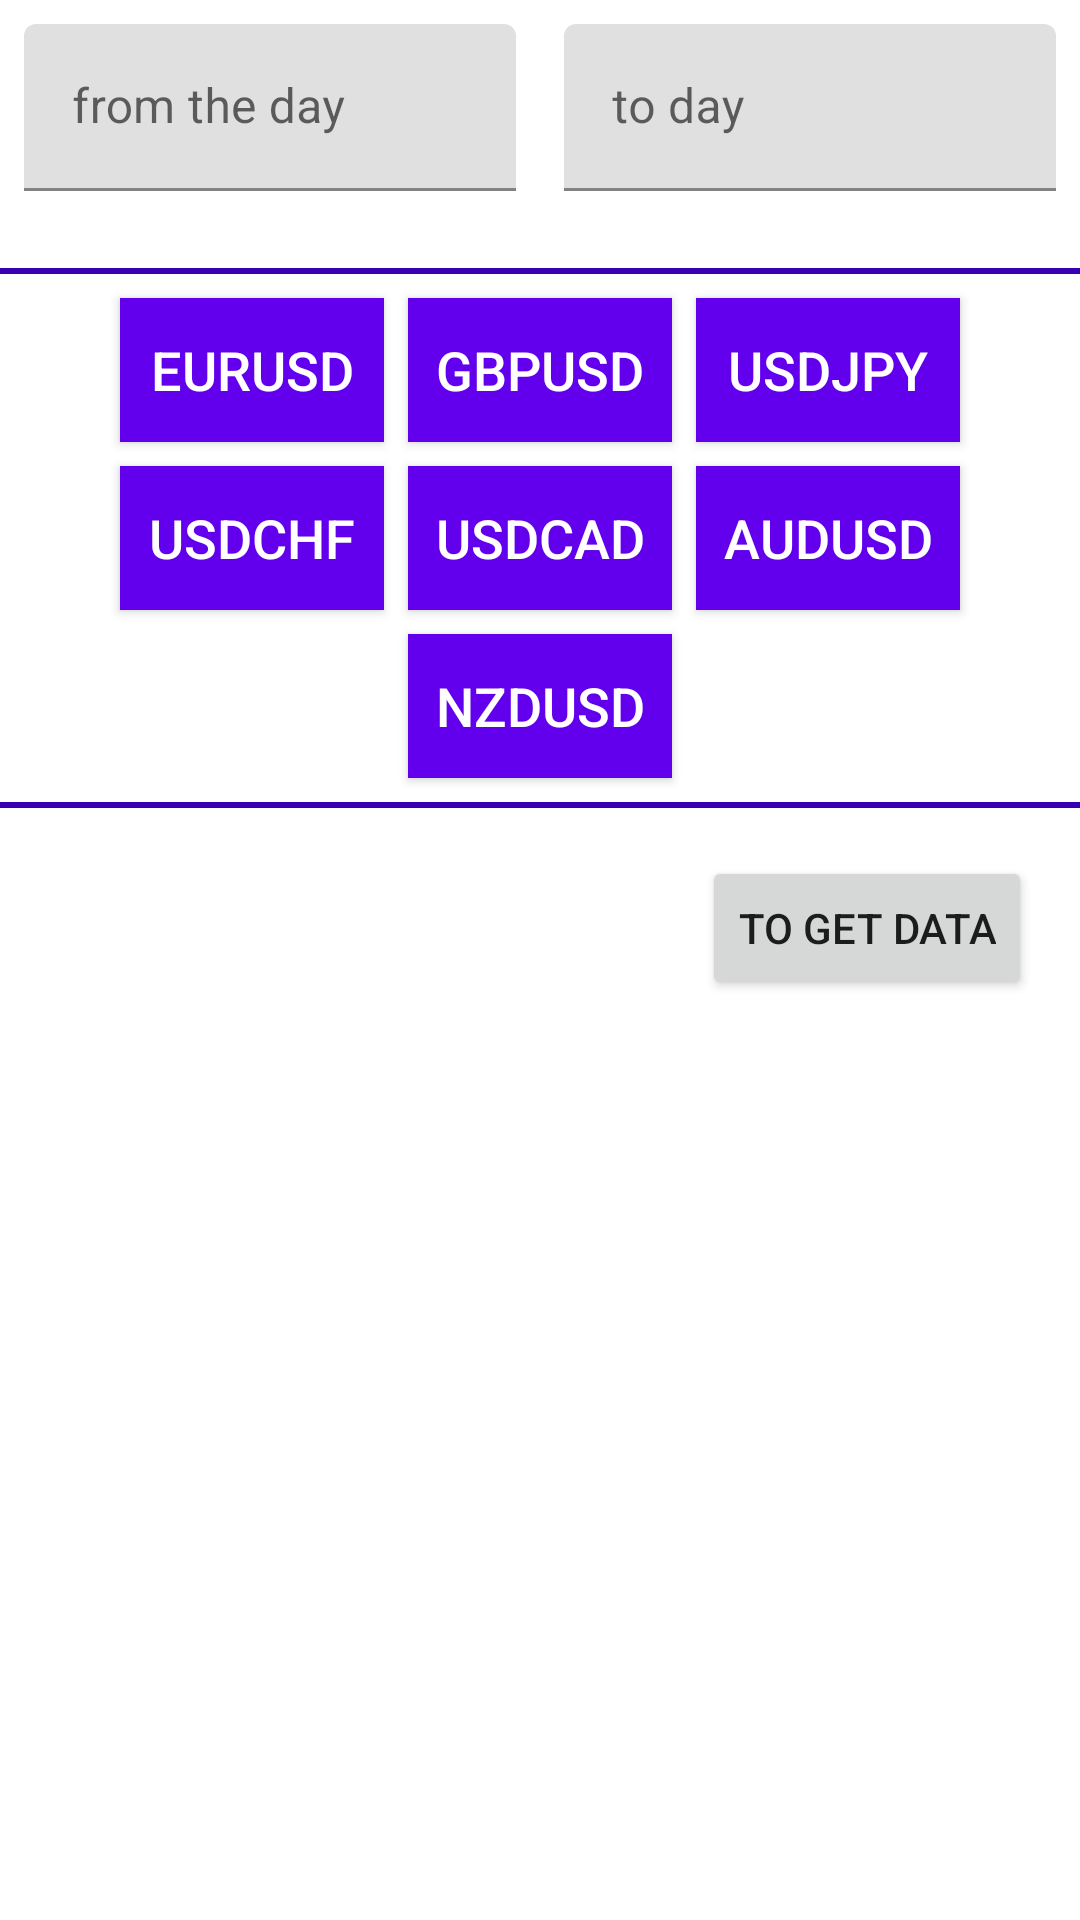

Reconstruct the res/layout file that produces this screen, plus the resources it refers to.
<!-- AndroidManifest.xml: application theme AppTheme -->
<!-- res/layout/fragment_parameter_selection.xml -->
<?xml version="1.0" encoding="utf-8"?>
<ScrollView
    xmlns:android="http://schemas.android.com/apk/res/android"
    android:layout_width="match_parent"
    android:layout_height="wrap_content"
    android:layout_margin="@dimen/indent_big"
    android:layout_gravity="center">

    <LinearLayout
        android:orientation="vertical"
        android:layout_width="match_parent"
        android:layout_height="wrap_content"
        android:showDividers="middle"
        android:divider="@drawable/separator">

        <include layout="@layout/block_date_picker"/>

        <include layout="@layout/block_tool_selection_buttons"/>

        <Button
            android:id="@+id/but_send"
            android:layout_gravity="end"
            android:layout_width="wrap_content"
            android:layout_height="wrap_content"
            android:text="@string/but_to_get_data"
            android:layout_margin="@dimen/indent_big"/>

    </LinearLayout>

</ScrollView>
<!-- res/layout/block_date_picker.xml (included above) -->
<?xml version="1.0" encoding="utf-8"?>
<LinearLayout
    xmlns:android="http://schemas.android.com/apk/res/android"
    xmlns:app="http://schemas.android.com/apk/res-auto"
    android:orientation="horizontal"
    android:weightSum="2"
    android:layout_width="match_parent"
    android:layout_height="wrap_content"
    android:layout_marginTop="@dimen/indent"
    android:baselineAligned="false">

    <com.google.android.material.textfield.TextInputLayout
        android:id="@+id/til_date_begin"
        android:layout_weight="1"
        android:layout_width="0dp"
        android:layout_height="wrap_content"
        android:layout_marginStart="@dimen/indent"
        android:layout_marginEnd="@dimen/indent"
        style="@style/textfieldTextInputLayout"
        app:errorEnabled="true"
        app:hintEnabled="true"
        app:hintAnimationEnabled="true">

        <com.google.android.material.textfield.TextInputEditText
            android:id="@+id/tiet_date_begin"
            android:layout_width="match_parent"
            android:layout_height="wrap_content"
            android:hint="@string/from_day"
            android:focusableInTouchMode="false"
            android:textAlignment="center" />
    </com.google.android.material.textfield.TextInputLayout>

    <com.google.android.material.textfield.TextInputLayout
        android:id="@+id/til_date_end"
        android:layout_weight="1"
        android:layout_width="0dp"
        android:layout_height="wrap_content"
        android:layout_marginStart="@dimen/indent"
        android:layout_marginEnd="@dimen/indent"
        style="@style/textfieldTextInputLayout"
        app:errorEnabled="true"
        app:hintEnabled="true"
        app:hintAnimationEnabled="true">

        <com.google.android.material.textfield.TextInputEditText
            android:id="@+id/tiet_date_end"
            android:layout_width="match_parent"
            android:layout_height="wrap_content"
            android:hint="@string/to_day"
            android:focusableInTouchMode="false"
            android:textAlignment="center" />
    </com.google.android.material.textfield.TextInputLayout>

</LinearLayout>
<!-- res/layout/block_tool_selection_buttons.xml (included above) -->
<?xml version="1.0" encoding="utf-8"?>
<GridLayout
    xmlns:android="http://schemas.android.com/apk/res/android"
    android:orientation="horizontal"
    android:layout_width="wrap_content"
    android:layout_height="wrap_content"
    android:layout_margin="@dimen/indent_small"
    android:layout_gravity="center_horizontal"
    android:columnCount="3">

    <ToggleButton
        android:id="@+id/but_EURUSD"
        android:layout_margin="@dimen/indent_small"
        android:textSize="@dimen/text_size_info"
        android:textColor="#FFF"
        android:background="@drawable/tool_button_state"
        android:textOff="@string/eurusd"
        android:textOn="@string/eurusd"/>

    <ToggleButton
        android:id="@+id/but_GBPUSD"
        android:layout_margin="@dimen/indent_small"
        android:textSize="@dimen/text_size_info"
        android:textColor="#FFF"
        android:background="@drawable/tool_button_state"
        android:textOff="@string/gbpusd"
        android:textOn="@string/gbpusd"/>

    <ToggleButton
        android:id="@+id/but_USDJPY"
        android:layout_margin="@dimen/indent_small"
        android:textSize="@dimen/text_size_info"
        android:textColor="#FFF"
        android:background="@drawable/tool_button_state"
        android:textOff="@string/usdjpy"
        android:textOn="@string/usdjpy"/>

    <ToggleButton
        android:id="@+id/but_USDCHF"
        android:layout_margin="@dimen/indent_small"
        android:textSize="@dimen/text_size_info"
        android:textColor="#FFF"
        android:background="@drawable/tool_button_state"
        android:textOff="@string/usdchf"
        android:textOn="@string/usdchf"/>

    <ToggleButton
        android:id="@+id/but_USDCAD"
        android:layout_margin="@dimen/indent_small"
        android:textSize="@dimen/text_size_info"
        android:textColor="#FFF"
        android:background="@drawable/tool_button_state"
        android:textOff="@string/usdcad"
        android:textOn="@string/usdcad"/>

    <ToggleButton
        android:id="@+id/but_AUDUSD"
        android:layout_margin="@dimen/indent_small"
        android:textColor="#FFF"
        android:background="@drawable/tool_button_state"
        android:textSize="@dimen/text_size_info"
        android:textOff="@string/audusd"
        android:textOn="@string/audusd"/>

    <ToggleButton
        android:id="@+id/but_NZDUSD"
        android:layout_margin="@dimen/indent_small"
        android:textColor="#FFF"
        android:background="@drawable/tool_button_state"
        android:textSize="@dimen/text_size_info"
        android:layout_column="1"
        android:textOff="@string/nzdusd"
        android:textOn="@string/nzdusd"/>

</GridLayout>
<!-- resources referenced by this layout -->
<resources>
  <dimen name="indent">8dp</dimen>
  <dimen name="indent_big">16dp</dimen>
  <dimen name="indent_small">4dp</dimen>
  <dimen name="text_size_info">18sp</dimen>
  <!-- drawable separator (drawable) -->
  <?xml version="1.0" encoding="utf-8"?>
  <shape
      android:shape="rectangle"
      xmlns:android="http://schemas.android.com/apk/res/android">
  
      <solid
          android:color="@color/colorPrimaryDark"/>
      <size
          android:width="2dp"
          android:height="2dp"/>
      <padding
          android:right="@dimen/indent"
          android:left="@dimen/indent"
          android:top="@dimen/indent_big"
          android:bottom="@dimen/indent_big"/>
  
  </shape>
  <!-- drawable tool_button_state (drawable) -->
  <?xml version="1.0" encoding="utf-8"?>
  <selector
      xmlns:android="http://schemas.android.com/apk/res/android">
  
      <item
          android:state_activated="true"
          android:drawable="@drawable/active_state" />
      <item
          android:state_activated="false"
          android:drawable="@drawable/inactive_state"/>
  </selector>
  <string name="audusd">AUDUSD</string>
  <string name="but_to_get_data">to get data</string>
  <string name="eurusd">EURUSD</string>
  <string name="from_day">from the day</string>
  <string name="gbpusd">GBPUSD</string>
  <string name="nzdusd">NZDUSD</string>
  <string name="to_day">to day</string>
  <string name="usdcad">USDCAD</string>
  <string name="usdchf">USDCHF</string>
  <string name="usdjpy">USDJPY</string>
  <style name="textfieldTextInputLayout">
          <item name="hintTextColor">@color/colorPrimaryDark</item>
          <item name="hintTextAppearance">@android:style/TextAppearance.DeviceDefault.Small</item>
          <item name="errorTextColor">@color/colorAccent</item>
          <item name="errorTextAppearance">@style/TextAppearance.MaterialComponents.Body1</item>
      </style>
  <style name="AppTheme" parent="Theme.MaterialComponents.Light.DarkActionBar">
          
          <item name="colorPrimary">@color/colorPrimary</item>
          <item name="colorPrimaryDark">@color/colorPrimaryDark</item>
          <item name="colorAccent">@color/colorAccent</item>
      </style>
  <!-- drawable active_state (drawable) -->
  <?xml version="1.0" encoding="utf-8"?>
  <shape
      android:shape="rectangle"
      xmlns:android="http://schemas.android.com/apk/res/android">
  
      <solid
          android:color="?attr/colorAccent"/>
      <size
          android:width="2dp"
          android:height="2dp"/>
  </shape>
  <!-- drawable inactive_state (drawable) -->
  <?xml version="1.0" encoding="utf-8"?>
  <shape
      android:shape="rectangle"
      xmlns:android="http://schemas.android.com/apk/res/android">
  
      <solid
          android:color="?attr/colorPrimary"/>
      <size
          android:width="2dp"
          android:height="2dp"/>
  
  </shape>
  <!-- not gathered from this repository: default colours our renderer supplied (Android Studio template values) -->
  <color name="colorPrimary">#FF6200EE</color>
  <color name="colorPrimaryDark">#FF3700B3</color>
  <color name="colorAccent">#FF03DAC5</color>
</resources>
